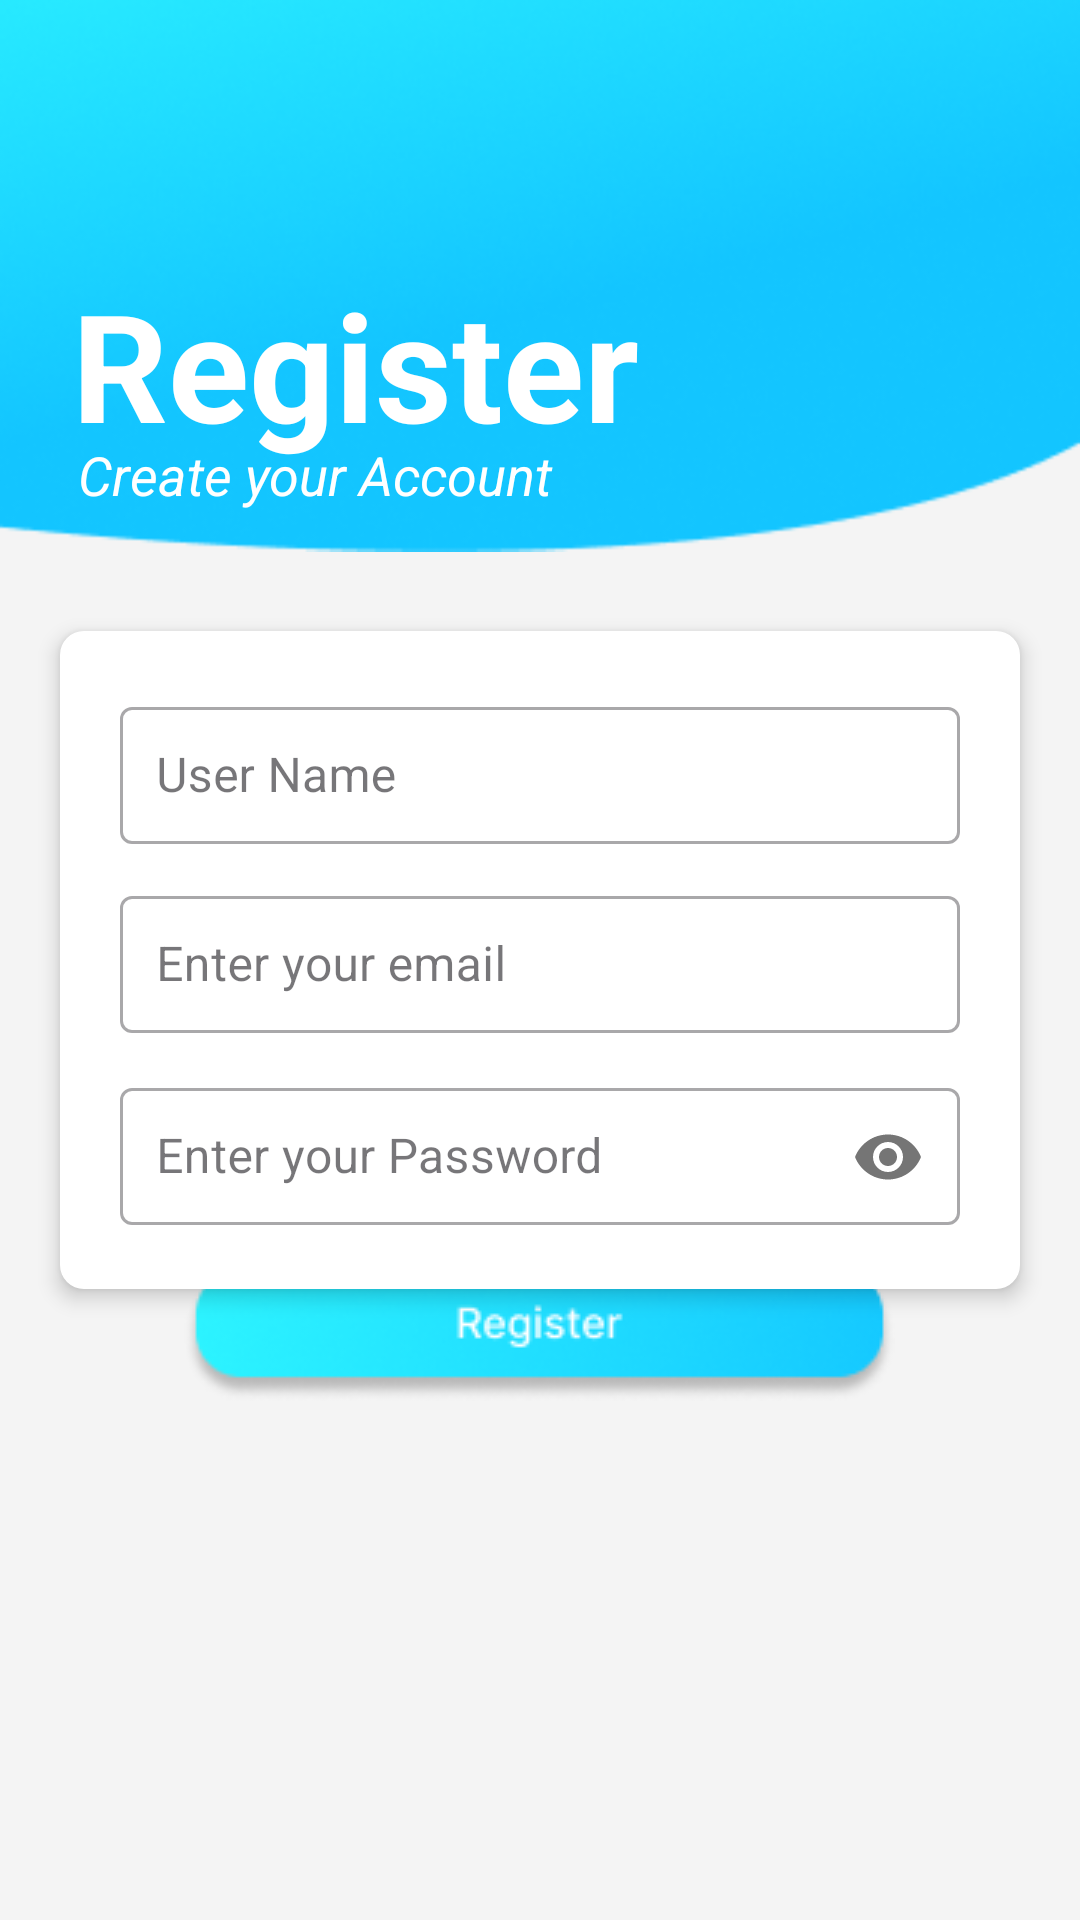

Here is an Android app screen rendered from its layout file. Give the layout XML and the strings, colors and styles it references.
<!-- AndroidManifest.xml: application theme Theme.CapstoneProject -->
<!-- res/layout/activity_register.xml -->
<?xml version="1.0" encoding="utf-8"?>
<RelativeLayout xmlns:android="http://schemas.android.com/apk/res/android"
    xmlns:tools="http://schemas.android.com/tools"
    android:layout_width="match_parent"
    android:layout_height="match_parent"
    xmlns:app="http://schemas.android.com/apk/res-auto"
    android:background="#f4f4f4"
    tools:context=".ui.register.RegisterActivity">

    <ImageView
        android:id="@+id/headerregister"
        android:layout_width="match_parent"
        android:layout_height="217dp"
        android:layout_alignParentStart="true"
        android:layout_alignParentTop="true"
        android:layout_marginStart="0dp"
        android:layout_marginTop="-18dp"
        android:src="@drawable/headerregist" />

    <ImageView
        android:id="@+id/backregist"
        android:layout_width="wrap_content"
        android:layout_height="wrap_content"
        android:layout_alignParentStart="true"
        android:layout_alignParentTop="true"
        android:layout_marginStart="24dp"
        android:layout_marginTop="14dp"
        android:src="@drawable/baseline_arrow_back_ios_24" />

    <TextView
        android:id="@+id/textView"
        android:layout_width="wrap_content"
        android:layout_height="wrap_content"
        android:layout_alignParentStart="true"
        android:layout_alignParentTop="true"
        android:layout_marginStart="24dp"
        android:layout_marginTop="88dp"
        android:text="Register"
        android:textColor="@color/white"
        android:textSize="50sp"
        android:textStyle="bold" />

    <TextView
        android:id="@+id/titletextview"
        android:layout_width="wrap_content"
        android:layout_height="wrap_content"
        android:layout_alignParentTop="true"
        android:layout_marginStart="26dp"
        android:layout_marginTop="146dp"
        android:text="Create your Account"
        android:textColor="@color/white"
        android:textSize="18sp"
        android:textStyle="italic" />

    <LinearLayout
        android:layout_width="match_parent"
        android:layout_height="wrap_content"
        android:layout_centerInParent="true"
        android:layout_marginStart="20dp"
        android:layout_marginTop="20dp"
        android:layout_marginEnd="20dp"
        android:layout_marginBottom="20dp"
        android:background="@drawable/shapeheader"
        android:backgroundTint="#ffffff"
        android:elevation="4dp"
        android:gravity="center"
        android:orientation="vertical"
        android:padding="20dp"
        android:radius="8dp">

        <com.google.android.material.textfield.TextInputLayout
            android:id="@+id/textusernameregegisstlayut"
            style="@style/Widget.MaterialComponents.TextInputLayout.OutlinedBox"
            android:layout_width="match_parent"
            android:layout_height="wrap_content"
            android:hint="User Name">

            <com.google.android.material.textfield.TextInputEditText
                android:id="@+id/username"
                android:layout_width="match_parent"
                android:layout_height="wrap_content"
                android:layout_marginBottom="12dp"
                android:padding="12dp" />
        </com.google.android.material.textfield.TextInputLayout>


        <com.google.android.material.textfield.TextInputLayout
            style="@style/Widget.MaterialComponents.TextInputLayout.OutlinedBox"
            android:layout_width="match_parent"
            android:layout_height="wrap_content"
            android:hint="Enter your email">

            <com.google.android.material.textfield.TextInputEditText
                android:id="@+id/rgt_email"
                android:layout_width="match_parent"
                android:layout_height="wrap_content"
                android:layout_marginBottom="12dp"
                android:inputType="textEmailAddress"
                android:padding="12dp" />
        </com.google.android.material.textfield.TextInputLayout>


        <com.google.android.material.textfield.TextInputLayout
            style="@style/Widget.MaterialComponents.TextInputLayout.OutlinedBox"
            android:layout_width="match_parent"
            android:layout_height="wrap_content"
            app:endIconCheckable="true"
            app:passwordToggleEnabled="true">

            <com.google.android.material.textfield.TextInputEditText
                android:id="@+id/password"
                android:layout_width="match_parent"
                android:layout_height="wrap_content"
                android:hint="Enter your Password"
                android:inputType="textPassword"
                android:padding="12dp" />
        </com.google.android.material.textfield.TextInputLayout>


    </LinearLayout>

    <ImageView
        android:id="@+id/register_btn"
        android:layout_width="wrap_content"
        android:layout_height="wrap_content"
        android:layout_alignParentBottom="true"
        android:layout_centerHorizontal="true"
        android:layout_marginBottom="173dp"
        android:background="@drawable/registerbutton" />



</RelativeLayout>
<!-- resources referenced by this layout -->
<resources>
  <color name="white">#FFFFFFFF</color>
  <!-- drawable headerregist: png bitmap (drawable, 43387 bytes) -->
  <!-- drawable registerbutton: png bitmap (drawable, 9524 bytes) -->
  <!-- drawable shapeheader (drawable) -->
  <?xml version="1.0" encoding="utf-8"?>
  <shape xmlns:android="http://schemas.android.com/apk/res/android">
      <gradient
          android:angle="45"
          android:startColor="#00c6ff"
          android:endColor="#0072ff"
          android:type="linear"/>
      <corners android:radius="8dp"/>
  </shape>
  <style name="Theme.CapstoneProject" parent="Base.Theme.CapstoneProject" />
  <style name="Base.Theme.CapstoneProject" parent="Theme.Material3.DayNight.NoActionBar">
          
          
      </style>
</resources>
